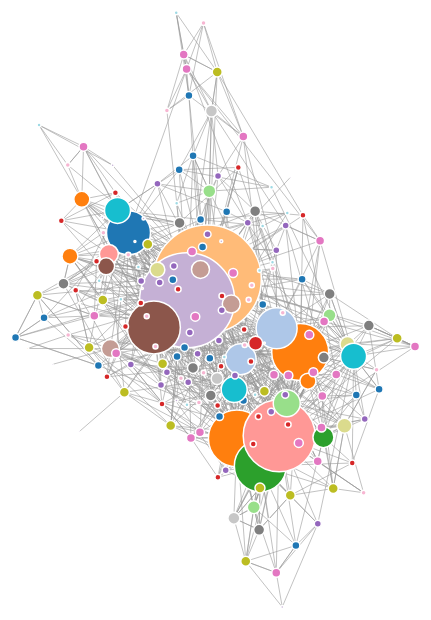
D3 v4 page, settled after 480 driven frames (8 s of simulated time); the page loaded 1 data file(s).


// ── index.js
var svg = d3.select("svg"),
    width = svg.attr("width"),
    height = svg.attr("height");

var color = d3.scaleOrdinal(d3.schemeCategory20);

var div = d3.select("body").append("div")
    .attr("class", "tooltip")
    .style("opacity", 0);

var simulation = d3.forceSimulation()
    .force("link", d3.forceLink().id(function(d) { return d.id; }))
    .force("charge", d3.forceManyBody())
    .force("center", d3.forceCenter(width / 2, height / 2));

d3.json("graph.json", function(error, graph) {
  if (error) throw error;

  var link = svg.append("g")
    .attr("class", "links")
    .selectAll("line")
    .data(graph.links)
    .enter().append("line")
    .attr("stroke-width", function(d) { return Math.sqrt(d.value); });

  var node = svg.append("g")
    .attr("class", "nodes")
    .selectAll("circle")
    .data(graph.nodes)
    .enter().append("circle")
    .attr("r", scaledSize)
    .attr("fill", function(d) { return color(d.degree); })
    .on("mouseover", mouseOver(.7))
    .on("mouseout", mouseOut)
    .call(d3.drag()
      .on("start", dragstarted)
      .on("drag", dragged)
      .on("end", dragended));

  simulation
    .nodes(graph.nodes)
    .on("tick", ticked);

  simulation.force("link")
    .links(graph.links);

  svg.selectAll("circle").on("click", function(d){
    let name = "Country: " + d.name.toUpperCase();
    let string = "Exporters: ";

    Object.keys(linkedByIndex[d.index]).forEach(key => {
      for(n of graph.nodes) {
        if(n.index == key && n.name != undefined) {
          string += (n.name.toUpperCase() + ", ");
        }
      }
    });

    let country = document.getElementById("country");
    country.innerHTML = name;

    let exporters = document.getElementById("exporters");
    exporters.innerHTML = string;
  });

  function ticked() {
    link
      .attr("x1", function(d) { return d.source.x; })
      .attr("y1", function(d) { return d.source.y; })
      .attr("x2", function(d) { return d.target.x; })
      .attr("y2", function(d) { return d.target.y; });

    node
      .attr("cx", function(d) { return d.x; })
      .attr("cy", function(d) { return d.y; });
  }

  var linkedByIndex = {};
  var nodeDegrees = {};

  graph.links.forEach(function(d) {
    if(d.source.index in linkedByIndex) {
      linkedByIndex[d.source.index][d.target.index] = 1;
    } else {
      let val = {};
      val[d.target.index] = 1;
      linkedByIndex[d.source.index] =  val;
    }

    if(d.source.index in nodeDegrees) {
      let val = nodeDegrees[d.source.index];
      nodeDegrees[d.source.index] = (val + 1);
    } else {
      nodeDegrees[d.source.index] = 1;
    }
  });

  function isConnected(a, b) {
    if (linkedByIndex[a.index][b.index] == 1) {
      return 1;
    }
  }

  function scaledSize(d) {
    return d.degree * 0.5;
  }

  function mouseOver(opacity) {
    return function(d) {
        // check all other nodes to see if they're connected
        // to this one. if so, keep the opacity at 1, otherwise
        // fade
        div.transition()
          .duration(200)
          .style("opacity", .9);

        div.html(d.name)
          .style("left", (d3.event.pageX) + "px")
          .style("top", (d3.event.pageY - 28) + "px");

        node.style("stroke-opacity", function(o) {
          thisOpacity = isConnected(d, o) ? 1 : opacity;
          return thisOpacity;
        });

        node.style("fill-opacity", function(o) {
          thisOpacity = isConnected(d, o) ? 1 : opacity;
          return thisOpacity;
        });
        // also style link accordingly
        link.style("stroke-opacity", function(o) {
          return o.source === d ? 1 : opacity;
        });

        link.style("stroke", function(o){
          return o.source === d ? "rgb(255, 0, 0)" : "#ddd";
        });

        link.style("stroke-width", function(o){
          return o.source === d ? 3 : 1;
        });
    };
  }

  function mouseOut() {
      div.transition()
        .duration(500)
        .style("opacity", 0);

      node.style("stroke-opacity", 1);
      node.style("fill-opacity", 1);
      link.style("stroke-opacity", 1);
      link.style("stroke", "#ddd");
      link.style("stroke-width", 1);
  }
});

function dragstarted(d) {
  if (!d3.event.active) simulation.alphaTarget(0.3).restart();
  d.fx = d.x;
  d.fy = d.y;
}

function dragged(d) {
  d.fx = d3.event.x;
  d.fy = d3.event.y;
}

function dragended(d) {
  if (!d3.event.active) simulation.alphaTarget(0);
  d.fx = null;
  d.fy = null;
}


### data: graph.json
{
 "directed": true,
 "multigraph": false,
 "graph": {},
 "nodes": [
  {
   "degree": 8,
   "name": "algeria",
   "id": "ag"
  },
  {
   "degree": 31,
   "name": "spain",
   "id": "sp"
  },
  {
   "degree": 57,
   "name": "france",
   "id": "fr"
  },
  {
   "degree": 108,
   "name": "united states",
   "id": "us"
  },
  {
   "degree": 52,
   "name": "italy",
   "id": "it"
  },
  {
   "degree": 57,
   "name": "united kingdom",
   "id": "uk"
  },
  {
   "degree": 13,
   "name": "brazil",
   "id": "br"
  },
  {
   "degree": 6,
   "name": "tunisia",
   "id": "ts"
  },
  "... 191 more items"
 ],
 "links": [
  {
   "weight": 0.188,
   "source": "ag",
   "target": "sp"
  },
  {
   "weight": 0.112,
   "source": "ag",
   "target": "fr"
  },
  {
   "weight": 0.088,
   "source": "ag",
   "target": "us"
  },
  {
   "weight": 0.087,
   "source": "ag",
   "target": "it"
  },
  {
   "weight": 0.071,
   "source": "ag",
   "target": "uk"
  },
  {
   "weight": 0.052,
   "source": "ag",
   "target": "br"
  },
  {
   "weight": 0.049,
   "source": "ag",
   "target": "ts"
  },
  {
   "weight": 0.045,
   "source": "ag",
   "target": "gm"
  },
  "... 1,043 more items"
 ]
}